Run: headless pygame with SDL's dummy video driver; simulated clock (each Clock.tick advances the game by its frame time, no real sleeping); random seed 0; keys injected as events and as key.get_pressed() state; mouse plan: one left click at the window centre at the start of phase 2, then a move to the lower-right quarter at the start of phase 3.
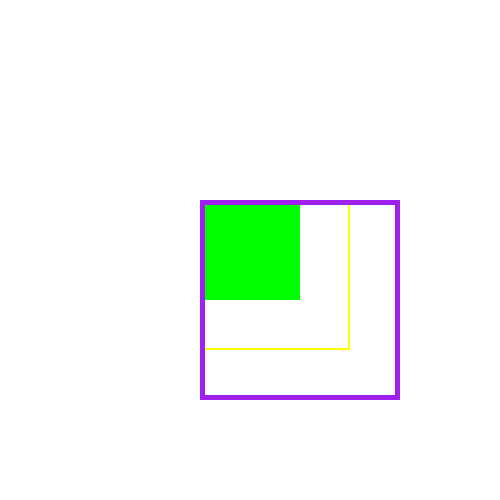
Frame 1 of 4 · flips 1–60 · no input
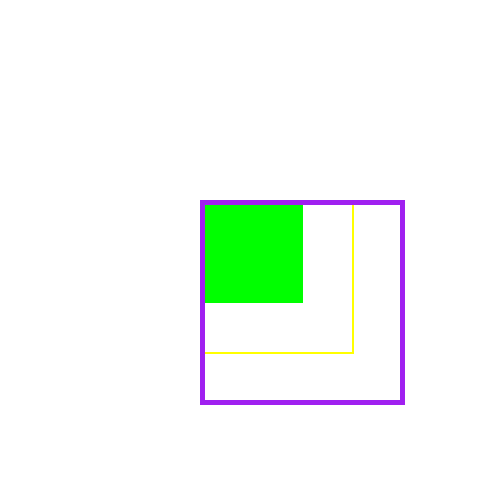
Frame 2 of 4 · flips 61–180 · clicked the window centre · tapped SPACE, RETURN · held RIGHT (→), D
Frame 3 of 4 · flips 181–300 · moved the mouse to the lower-right quarter · held DOWN (↓), S · screen unchanged from frame 2, image omitted
Frame 4 of 4 · flips 301–420 · held LEFT (←), A, UP (↑), W · screen unchanged from frame 3, image omitted

The pygame program that drew these frames:

import pygame
pygame.init()

screen = pygame.display.set_mode([500, 500])
pygame.display.set_caption("Rectangle Expansion")

class Rect:
    def __init__(self, color, position, size, width=0):
        self.color = color
        self.position = position
        self.size = size 
        self.width = width
        self.screen = screen

    def drawRect(self):
        pygame.draw.rect(self.screen, self.color, (*self.position, *self.size), self.width)

    def expandRect(self, d):
        self.size = (self.size[0] + d, self.size[1] + d)

redRect = Rect("red", (200, 200), (60, 60))
greenRect = Rect("green", (200, 200), (100, 100))
yellowRect = Rect("yellow", (200, 200), (150, 150), 2)
purpleRect = Rect("purple", (200, 200), (200, 200), 5)

blackRectangles = []

running = True
while running:
    screen.fill("white")
    
    for event in pygame.event.get():
        if event.type == pygame.QUIT:
            running = False
        
        if event.type == pygame.MOUSEBUTTONDOWN:
            redRect.drawRect()
            greenRect.drawRect()
            yellowRect.drawRect()
            purpleRect.drawRect()

        if event.type == pygame.MOUSEBUTTONUP:
            redRect.expandRect(2)
            greenRect.expandRect(3)
            yellowRect.expandRect(4)
            purpleRect.expandRect(5)

        if event.type == pygame.MOUSEMOTION:
            pos = pygame.mouse.get_pos()
            blackRectangles.append(pos)

    for pos in blackRectangles:
        blackRect = Rect("black", pos, (5, 5))
        blackRect.drawRect()

        
    redRect.drawRect()
    greenRect.drawRect()
    yellowRect.drawRect()
    purpleRect.drawRect()

    pygame.display.update()
